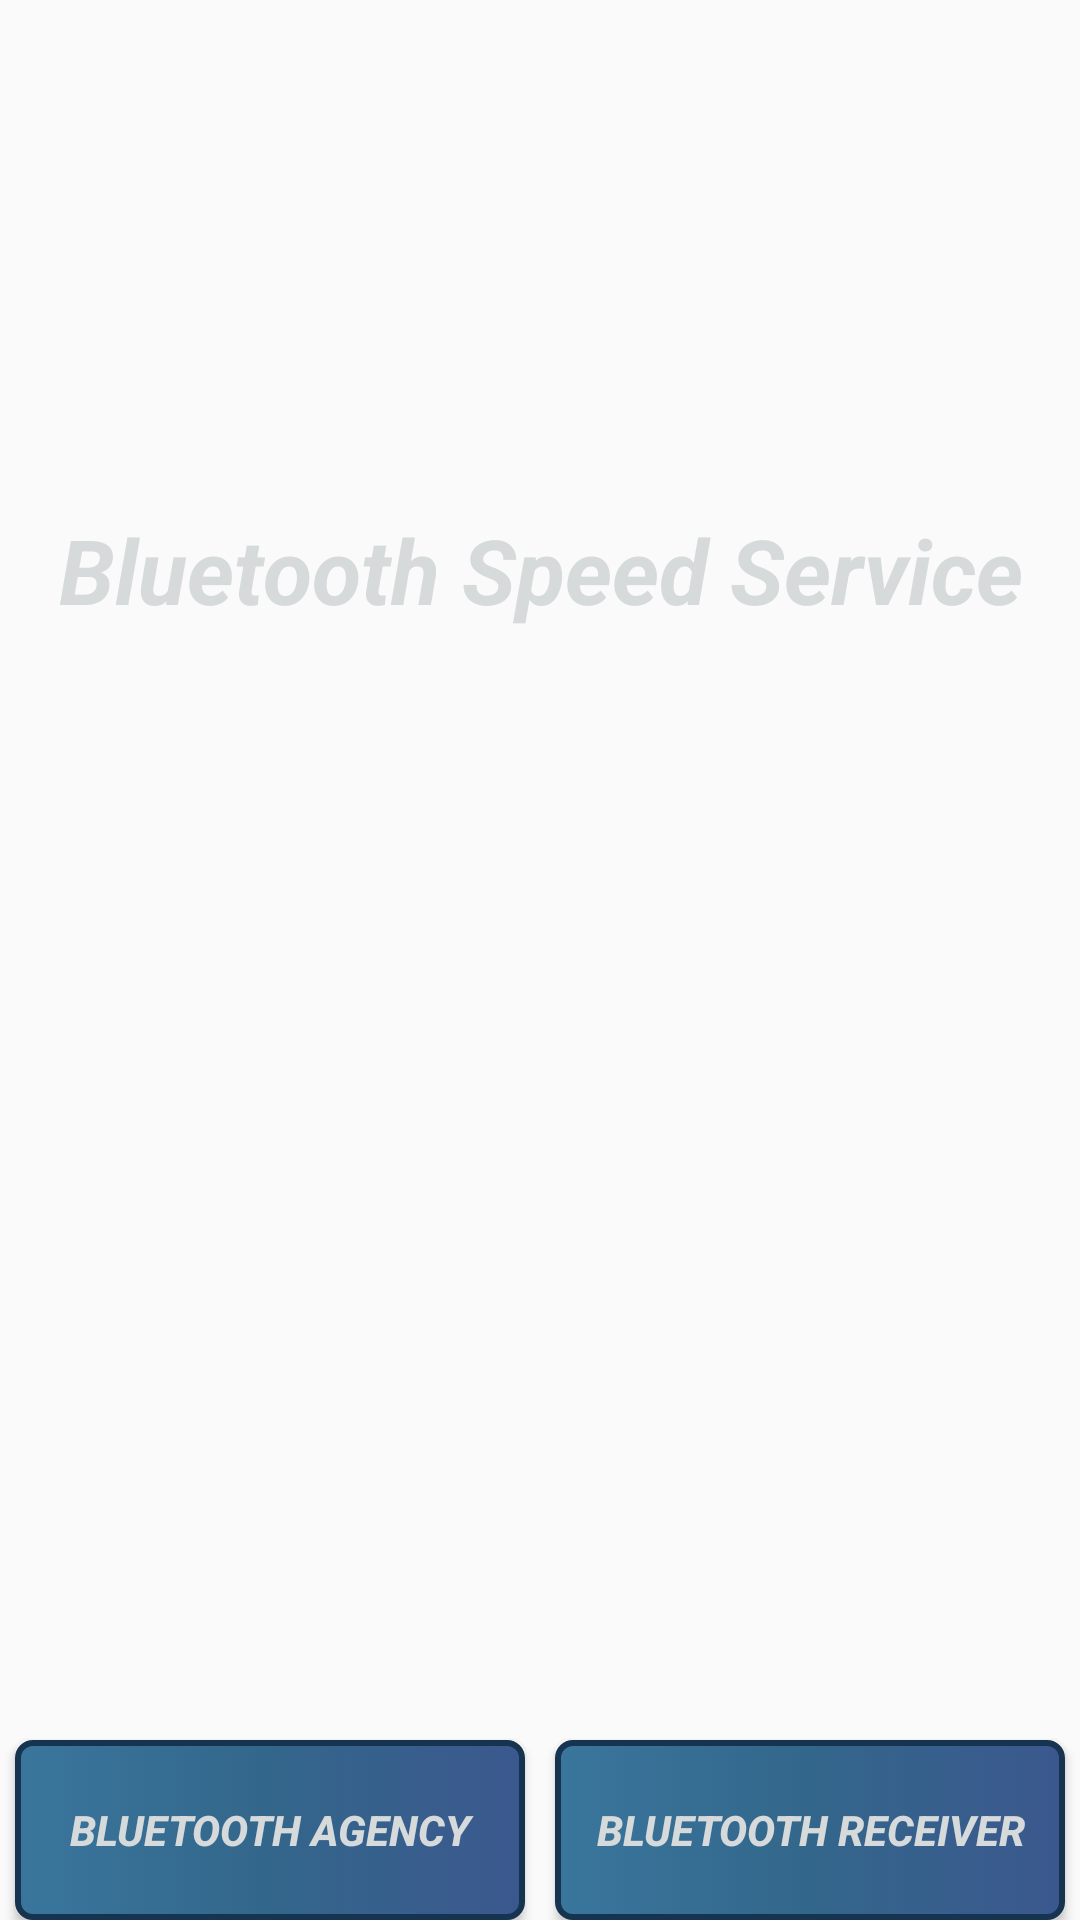

Produce the Android XML layout that renders to this screen, including the resource entries it uses.
<!-- AndroidManifest.xml: application theme AppTheme -->
<!-- res/layout/content_activity_intro.xml -->
<?xml version="1.0" encoding="utf-8"?>
<RelativeLayout xmlns:android="http://schemas.android.com/apk/res/android"
    xmlns:tools="http://schemas.android.com/tools"
    xmlns:app="http://schemas.android.com/apk/res-auto" android:layout_width="match_parent"
    android:layout_height="match_parent"
    app:layout_behavior="@string/appbar_scrolling_view_behavior"
    tools:showIn="@layout/activity_activity_intro"
    tools:context="com.example.prn763.bluetoothproject.MainActivity"
    android:background="@drawable/androidbg">



    <LinearLayout
        android:orientation="horizontal"
        android:layout_width="match_parent"
        android:layout_height="match_parent"
        >

        <LinearLayout
            android:orientation="horizontal"
            android:layout_width="match_parent"
            android:layout_height="match_parent"
            android:layout_alignParentBottom="true"
            android:gravity="bottom">

            <Button
                android:layout_width="fill_parent"
                android:layout_height="60dp"
                android:text="Bluetooth Agency"
                android:textStyle="bold|italic"
                android:textAlignment="center"
                android:textColor="#D6DADB"
                android:id="@+id/intermediate"
                android:background="@drawable/customerbtn"
                android:layout_marginRight="5dp"
                android:layout_marginLeft="5dp"
                android:layout_weight="1"/>

            <Button
                android:layout_width="fill_parent"
                android:layout_height="60dp"
                android:text="Bluetooth Receiver"
                android:textStyle="bold|italic"
                android:textAlignment="center"
                android:id="@+id/receiver"
                android:background="@drawable/customerbtn"
                android:textColor="#D6DADB"
                android:fadingEdge="horizontal"
                android:layout_marginRight="5dp"
                android:layout_marginLeft="5dp"
                android:layout_weight="1" />

        </LinearLayout>

    </LinearLayout>

    <LinearLayout
        android:orientation="vertical"
        android:layout_width="match_parent"
        android:layout_height="match_parent"
        >

        <TextView
            android:layout_width="fill_parent"
            android:layout_height="wrap_content"
            android:textAppearance="?android:attr/textAppearanceLarge"
            android:text="Bluetooth Speed Service"
            android:id="@+id/textView"
            android:layout_gravity="center_horizontal"
            android:textSize="30dp"
            android:gravity="center"
            android:layout_weight="0.10"
            android:textColor="#D6DADB"
            android:textStyle="bold|italic"/>

        <ImageView
            android:layout_width="60dp"
            android:layout_height="60dp"
            android:id="@+id/imageView2"
            android:background="@drawable/thunder"
            android:layout_gravity="center_horizontal"
            android:layout_marginBottom="200dp"/>

    </LinearLayout>


</RelativeLayout>
<!-- res/layout/activity_activity_intro.xml (included above) -->
<?xml version="1.0" encoding="utf-8"?>
<android.support.design.widget.CoordinatorLayout
    xmlns:android="http://schemas.android.com/apk/res/android"
    xmlns:app="http://schemas.android.com/apk/res-auto"
    xmlns:tools="http://schemas.android.com/tools" android:layout_width="match_parent"
    android:layout_height="match_parent" android:fitsSystemWindows="true"
    tools:context="com.example.prn763.bluetoothproject.MainActivity">

    <android.support.design.widget.AppBarLayout android:layout_height="wrap_content"
        android:layout_width="match_parent" android:theme="@style/AppTheme.AppBarOverlay">

        <android.support.v7.widget.Toolbar android:id="@+id/toolbar"
            android:layout_width="match_parent" android:layout_height="?attr/actionBarSize"
            android:background="@drawable/toolbar" app:popupTheme="@style/AppTheme.PopupOverlay"
            android:titleTextColor="#000000" android:gravity="center"/>

    </android.support.design.widget.AppBarLayout>

    <include layout="@layout/content_activity_intro" />

</android.support.design.widget.CoordinatorLayout>
<!-- resources referenced by this layout -->
<resources>
  <!-- drawable customerbtn (drawable) -->
  <?xml version="1.0" encoding="utf-8"?>
  <selector xmlns:android="http://schemas.android.com/apk/res/android">
      <item android:state_pressed="true">
          <shape xmlns:android="http://schemas.android.com/apk/res/android" android:shape="rectangle">
              <gradient android:startColor="#33668B" android:centerColor="#3B588E" android:endColor="#163350" android:angle="0"/>
              <stroke android:width="2dp" android:color="#163350" />
              <corners android:radius="5dp" />
  
          </shape>
      </item>
  
      <item android:state_pressed="false">
          <shape xmlns:android="http://schemas.android.com/apk/res/android" android:shape="rectangle">
              <gradient android:startColor="#3A769C" android:centerColor="#33668B" android:endColor="#3B588E" android:angle="0"/>
              <stroke android:width="2dp" android:color="#163350" />
              <corners android:radius="5dp" />
  
          </shape>
      </item>
  </selector>
  <!-- drawable toolbar: png bitmap (drawable, 1988 bytes) -->
  <style name="AppTheme.AppBarOverlay" parent="ThemeOverlay.AppCompat.Dark.ActionBar" />
  <style name="AppTheme.PopupOverlay" parent="ThemeOverlay.AppCompat.Light" />
  <style name="AppTheme" parent="Theme.AppCompat.Light.DarkActionBar">
          
          <item name="colorPrimary">@color/colorPrimary</item>
          <item name="colorPrimaryDark">@color/colorPrimaryDark</item>
          <item name="colorAccent">@color/white</item>
          <item name="android:textColor">@color/darkwhite</item>
          <item name="android:textStyle">italic</item>
  
      </style>
  <color name="colorPrimary">#3F51B5</color>
  <color name="colorPrimaryDark">#303F9F</color>
  <color name="white">#D6DADB</color>
  <color name="darkwhite">#ABAFB0</color>
</resources>
